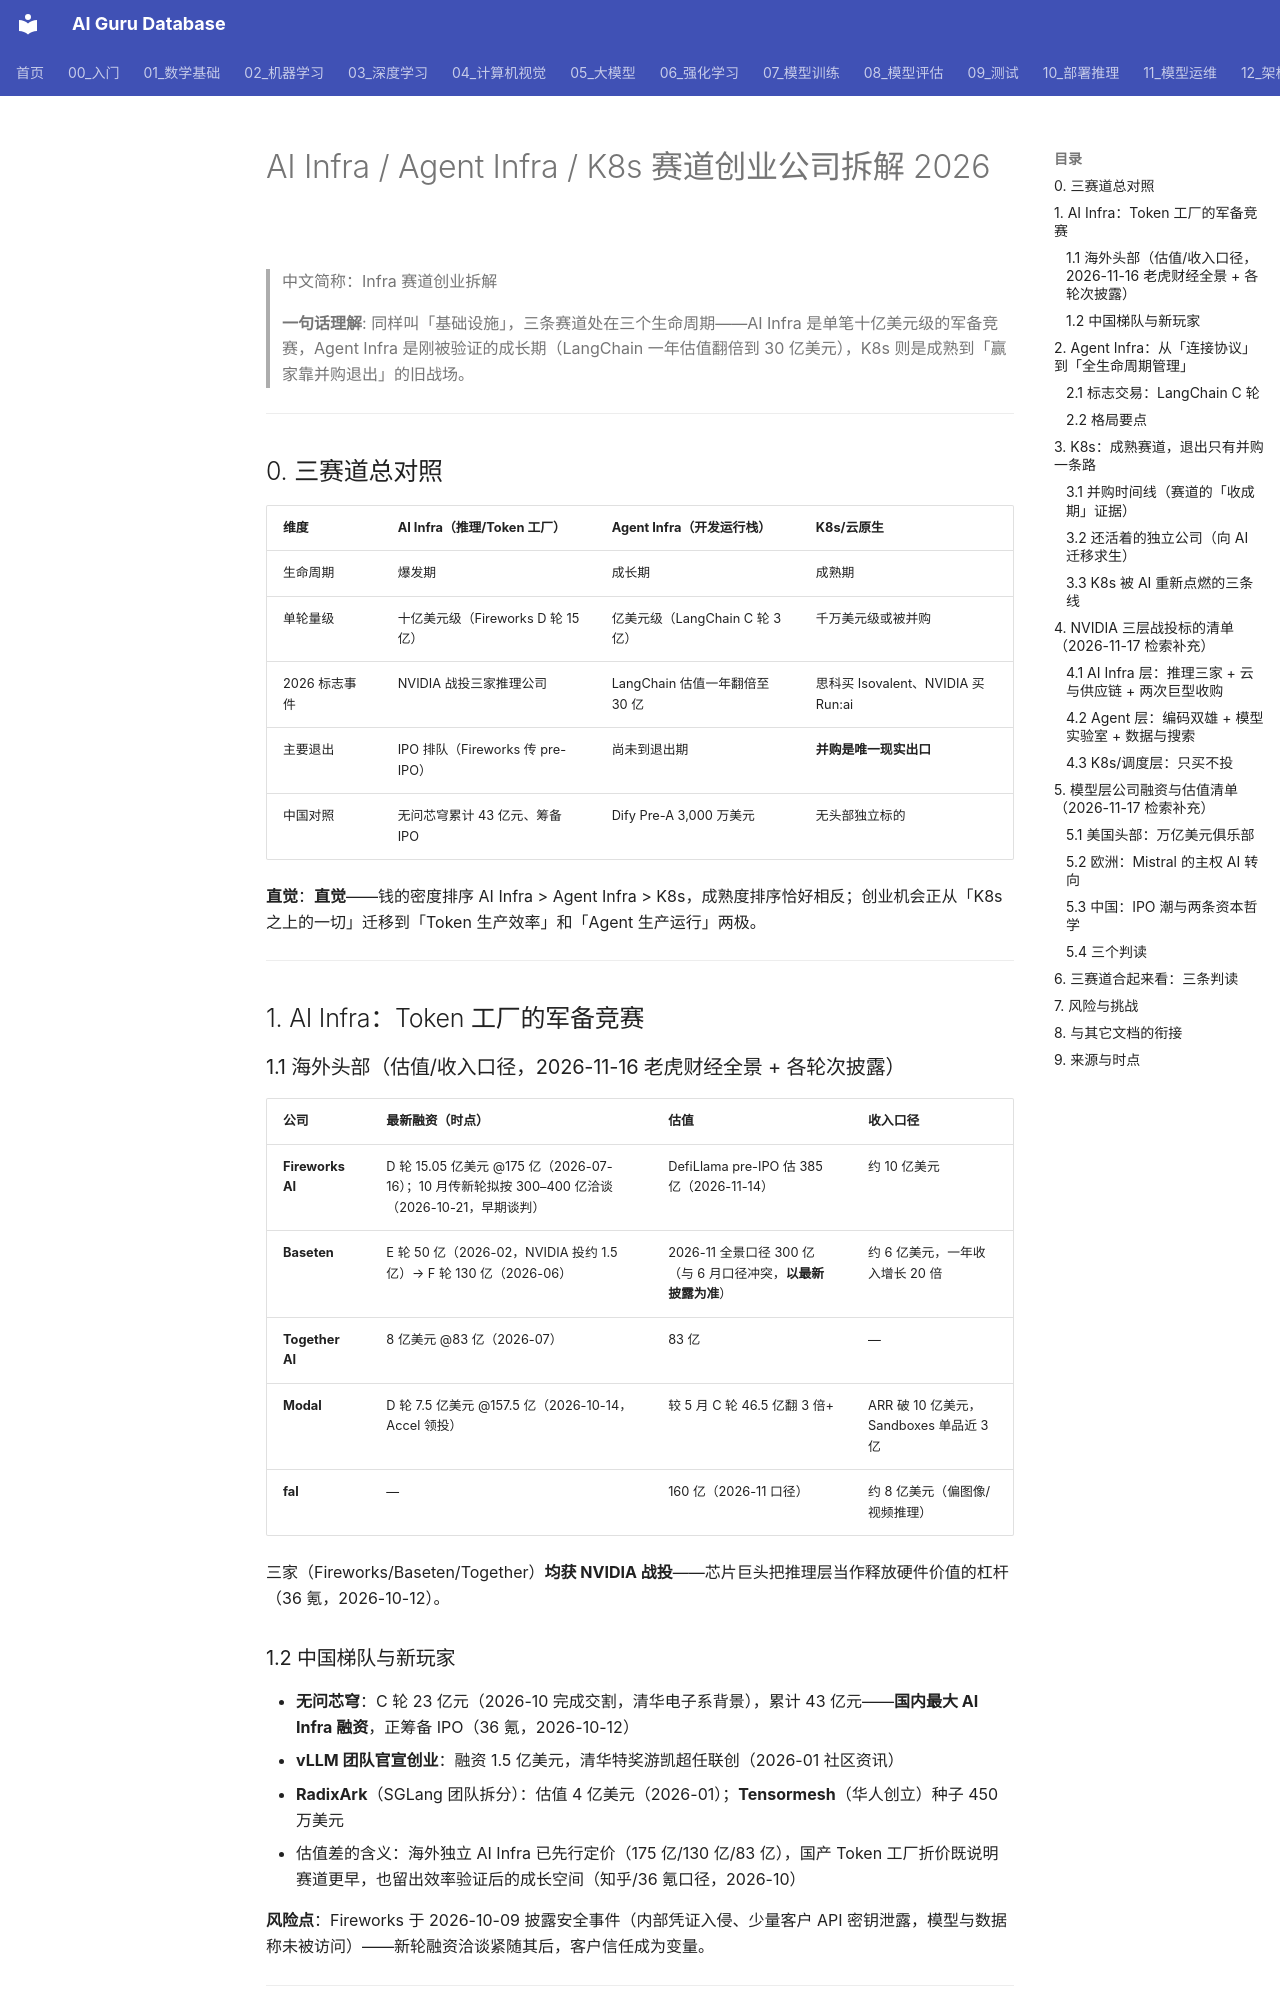

repository: ai-guru-global/ai-guru-database · page: 15_智能体/20_Agentic_Infra/10_AI_Agent_K8s_Startups_2026/index.html · generator: mkdocs

---
title: AI Infra / Agent Infra / K8s 赛道创业公司拆解 2026
category: -agents
tags: ["ai-infra", "agent-infrastructure", "kubernetes", "startups", "融资", "2026"]
summary: "三条基础设施赛道的创业资本对照：AI Infra 单笔十亿美元级军备赛（Fireworks/Baseten/Together/Modal）、Agent Infra 成长期（LangChain 30 亿美元 @C 轮）、K8s 成熟期退出靠并购（Isovalent→Cisco、Run:ai→NVIDIA）；附 NVIDIA 三层战投标的完整清单与模型层融资估值清单（OpenAI 1.25 万亿融前、Anthropic 9,650 亿 H 轮/650 亿 ARR、中国 IPO 潮 PS 阶梯）。"
created: 2026-11-17
updated: 2026-11-17
tier: core
aliases: [Infra 创业公司, AI Infra 融资, K8s 创业]
sources:
  - DefiLlama Pre-IPO (Fireworks AI)
  - 36氪《无问芯穹 C 轮》
  - TechCrunch (LangChain C 轮)
review_by: 2027-02-17
name_zh: "Infra赛道创业拆解"
---

# AI Infra / Agent Infra / K8s 赛道创业公司拆解 2026

> 中文简称：Infra 赛道创业拆解

> **一句话理解**: 同样叫「基础设施」，三条赛道处在三个生命周期——AI Infra 是单笔十亿美元级的军备竞赛，Agent Infra 是刚被验证的成长期（LangChain 一年估值翻倍到 30 亿美元），K8s 则是成熟到「赢家靠并购退出」的旧战场。

---

## 0. 三赛道总对照

| 维度 | AI Infra（推理/Token 工厂） | Agent Infra（开发运行栈） | K8s/云原生 |
|------|------------------------------|----------------------------|-------------|
| 生命周期 | 爆发期 | 成长期 | 成熟期 |
| 单轮量级 | 十亿美元级（Fireworks D 轮 15 亿） | 亿美元级（LangChain C 轮 3 亿） | 千万美元级或被并购 |
| 2026 标志事件 | NVIDIA 战投三家推理公司 | LangChain 估值一年翻倍至 30 亿 | 思科买 Isovalent、NVIDIA 买 Run:ai |
| 主要退出 | IPO 排队（Fireworks 传 pre-IPO） | 尚未到退出期 | **并购是唯一现实出口** |
| 中国对照 | 无问芯穹累计 43 亿元、筹备 IPO | Dify Pre-A 3,000 万美元 | 无头部独立标的 |

**直觉**：**直觉**——钱的密度排序 AI Infra > Agent Infra > K8s，成熟度排序恰好相反；创业机会正从「K8s 之上的一切」迁移到「Token 生产效率」和「Agent 生产运行」两极。

---

## 1. AI Infra：Token 工厂的军备竞赛

### 1.1 海外头部（估值/收入口径，2026-11-16 老虎财经全景 + 各轮次披露）

| 公司 | 最新融资（时点） | 估值 | 收入口径 |
|------|------------------|------|----------|
| **Fireworks AI** | D 轮 15.05 亿美元 @175 亿（2026-07-16）；10 月传新轮拟按 300–400 亿洽谈（2026-10-21，早期谈判） | DefiLlama pre-IPO 估 385 亿（2026-11-14） | 约 10 亿美元 |
| **Baseten** | E 轮 50 亿（2026-02，NVIDIA 投约 1.5 亿）→ F 轮 130 亿（2026-06） | 2026-11 全景口径 300 亿（与 6 月口径冲突，**以最新披露为准**） | 约 6 亿美元，一年收入增长 20 倍 |
| **Together AI** | 8 亿美元 @83 亿（2026-07） | 83 亿 | — |
| **Modal** | D 轮 7.5 亿美元 @157.5 亿（2026-10-14，Accel 领投） | 较 5 月 C 轮 46.5 亿翻 3 倍+ | ARR 破 10 亿美元，Sandboxes 单品近 3 亿 |
| **fal** | — | 160 亿（2026-11 口径） | 约 8 亿美元（偏图像/视频推理） |

三家（Fireworks/Baseten/Together）**均获 NVIDIA 战投**——芯片巨头把推理层当作释放硬件价值的杠杆（36 氪，2026-10-12）。

### 1.2 中国梯队与新玩家

- **无问芯穹**：C 轮 23 亿元（2026-10 完成交割，清华电子系背景），累计 43 亿元——**国内最大 AI Infra 融资**，正筹备 IPO（36 氪，2026-10-12）
- **vLLM 团队官宣创业**：融资 1.5 亿美元，清华特奖游凯超任联创（2026-01 社区资讯）
- **RadixArk**（SGLang 团队拆分）：估值 4 亿美元（2026-01）；**Tensormesh**（华人创立）种子 450 万美元
- 估值差的含义：海外独立 AI Infra 已先行定价（175 亿/130 亿/83 亿），国产 Token 工厂折价既说明赛道更早，也留出效率验证后的成长空间（知乎/36 氪口径，2026-10）

**风险点**：Fireworks 于 2026-10-09 披露安全事件（内部凭证入侵、少量客户 API 密钥泄露，模型与数据称未被访问）——新轮融资洽谈紧随其后，客户信任成为变量。

---

## 2. Agent Infra：从「连接协议」到「全生命周期管理」
